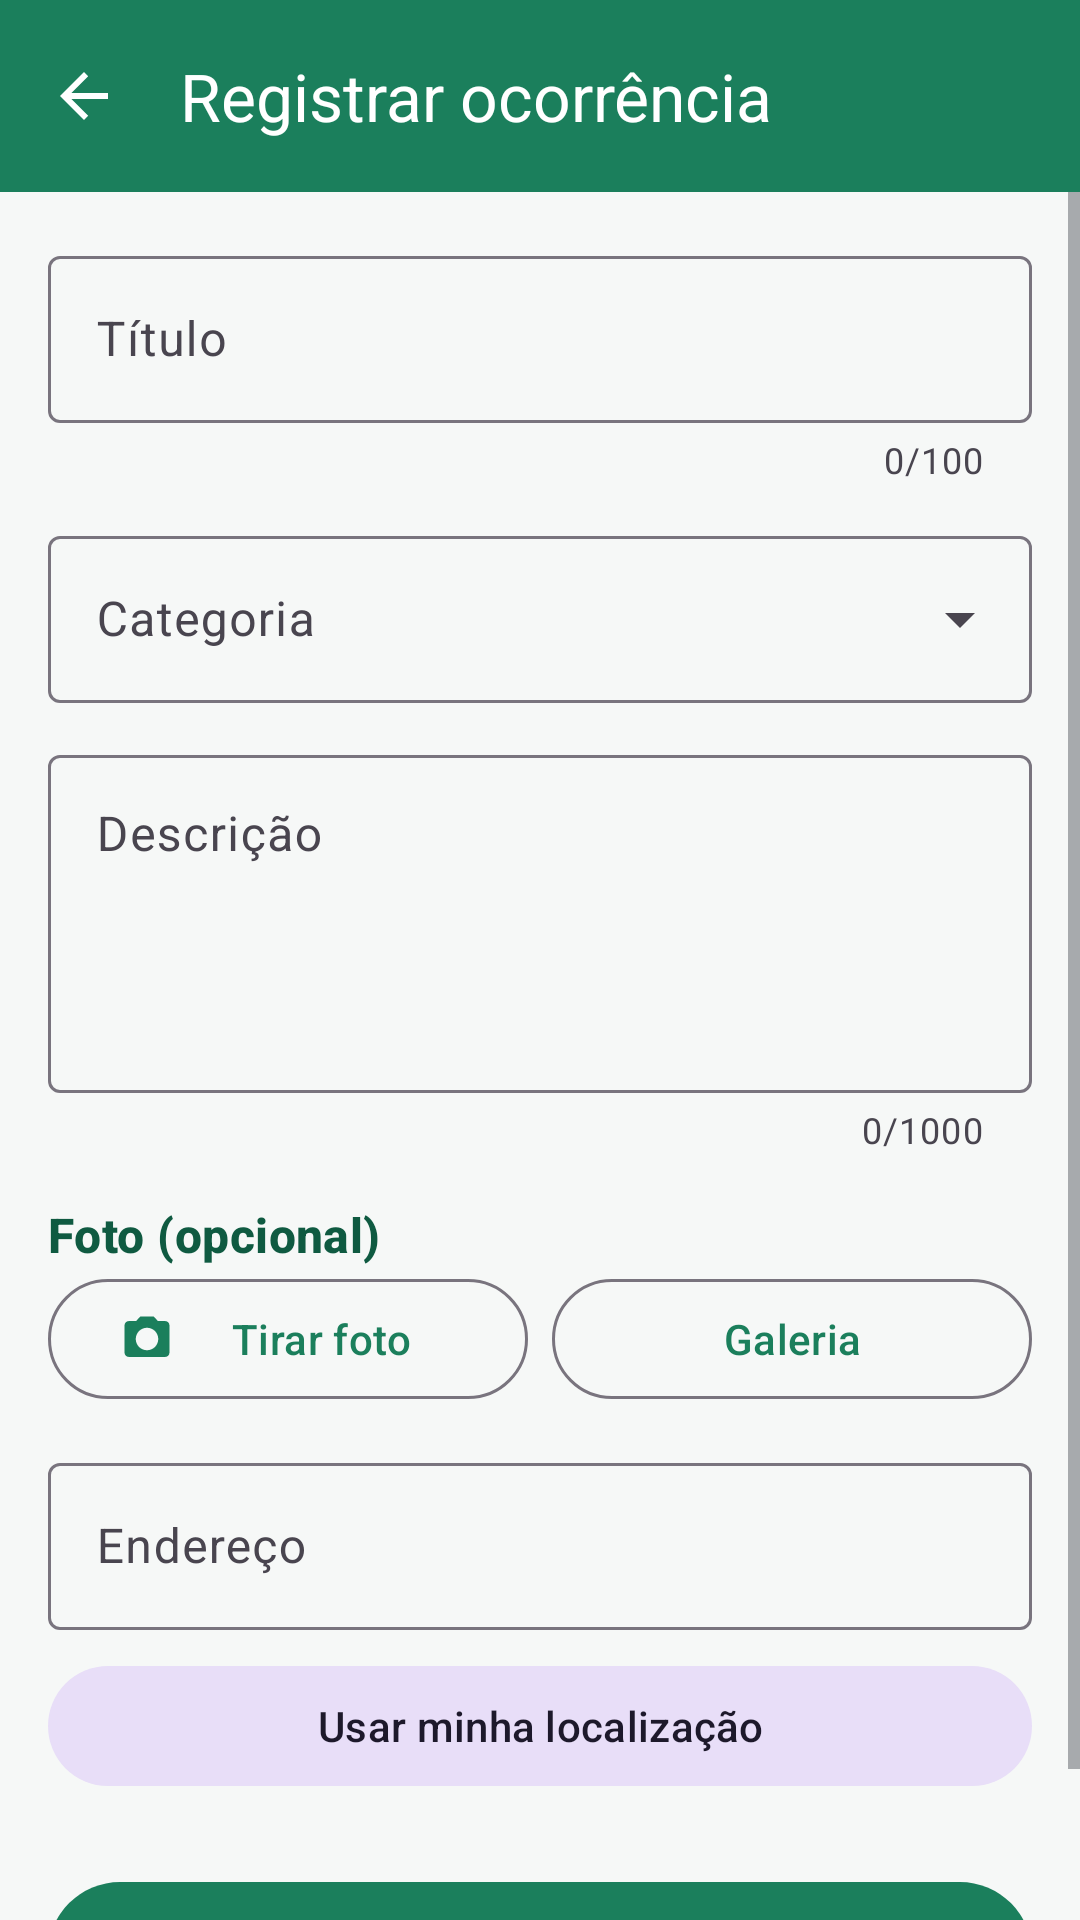

The Android layout XML behind this screen, and the referenced resources:
<!-- AndroidManifest.xml: application theme Theme.MeuBairro -->
<!-- res/layout/activity_registrar_ocorrencia.xml -->
<?xml version="1.0" encoding="utf-8"?>
<LinearLayout xmlns:android="http://schemas.android.com/apk/res/android" xmlns:app="http://schemas.android.com/apk/res-auto"
    android:layout_width="match_parent"
    android:layout_height="match_parent"
    android:background="@color/background"
    android:orientation="vertical">

    <com.google.android.material.appbar.MaterialToolbar
        android:id="@+id/toolbar"
        android:layout_width="match_parent"
        android:layout_height="?attr/actionBarSize"
        android:background="@color/primary"
        app:navigationContentDescription="@string/voltar"
        app:navigationIcon="?attr/homeAsUpIndicator"
        app:navigationIconTint="@color/white"
        app:title="@string/registrar_titulo"
        app:titleTextColor="@color/white" />

    <FrameLayout
        android:layout_width="match_parent"
        android:layout_height="0dp"
        android:layout_weight="1">

        <ScrollView
            android:layout_width="match_parent"
            android:layout_height="match_parent">

            <LinearLayout
                android:layout_width="match_parent"
                android:layout_height="wrap_content"
                android:orientation="vertical"
                android:padding="16dp">

                <com.google.android.material.textfield.TextInputLayout
                    android:id="@+id/til_titulo"
                    style="?attr/textInputOutlinedStyle"
                    android:layout_width="match_parent"
                    android:layout_height="wrap_content"
                    android:hint="@string/titulo"
                    app:counterEnabled="true"
                    app:counterMaxLength="100">

                    <com.google.android.material.textfield.TextInputEditText
                        android:id="@+id/edit_titulo"
                        android:layout_width="match_parent"
                        android:layout_height="wrap_content"
                        android:inputType="textCapSentences"
                        android:maxLength="100" />
                </com.google.android.material.textfield.TextInputLayout>

                <com.google.android.material.textfield.TextInputLayout
                    android:id="@+id/til_categoria"
                    style="@style/Widget.Material3.TextInputLayout.OutlinedBox.ExposedDropdownMenu"
                    android:layout_width="match_parent"
                    android:layout_height="wrap_content"
                    android:layout_marginTop="12dp"
                    android:hint="@string/categoria">

                    <com.google.android.material.textfield.MaterialAutoCompleteTextView
                        android:id="@+id/auto_categoria"
                        android:layout_width="match_parent"
                        android:layout_height="wrap_content"
                        android:inputType="none" />
                </com.google.android.material.textfield.TextInputLayout>

                <com.google.android.material.textfield.TextInputLayout
                    android:id="@+id/til_descricao"
                    style="?attr/textInputOutlinedStyle"
                    android:layout_width="match_parent"
                    android:layout_height="wrap_content"
                    android:layout_marginTop="12dp"
                    android:hint="@string/descricao"
                    app:counterEnabled="true"
                    app:counterMaxLength="1000">

                    <com.google.android.material.textfield.TextInputEditText
                        android:id="@+id/edit_descricao"
                        android:layout_width="match_parent"
                        android:layout_height="wrap_content"
                        android:gravity="top"
                        android:inputType="textMultiLine|textCapSentences"
                        android:maxLength="1000"
                        android:minLines="4" />
                </com.google.android.material.textfield.TextInputLayout>

                <TextView
                    style="@style/Texto.Secao"
                    android:layout_width="wrap_content"
                    android:layout_height="wrap_content"
                    android:layout_marginTop="16dp"
                    android:text="@string/foto_opcional" />

                <ImageView
                    android:id="@+id/img_preview"
                    android:layout_width="match_parent"
                    android:layout_height="200dp"
                    android:layout_marginTop="8dp"
                    android:contentDescription="@string/foto_desc"
                    android:scaleType="centerCrop"
                    android:visibility="gone" />

                <LinearLayout
                    android:layout_width="match_parent"
                    android:layout_height="wrap_content"
                    android:orientation="horizontal">

                    <com.google.android.material.button.MaterialButton
                        android:id="@+id/btn_camera"
                        style="@style/Widget.Material3.Button.OutlinedButton"
                        android:layout_width="0dp"
                        android:layout_height="wrap_content"
                        android:layout_marginEnd="4dp"
                        android:layout_weight="1"
                        android:minHeight="48dp"
                        android:text="@string/tirar_foto"
                        app:icon="@drawable/ic_camera" />

                    <com.google.android.material.button.MaterialButton
                        android:id="@+id/btn_galeria"
                        style="@style/Widget.Material3.Button.OutlinedButton"
                        android:layout_width="0dp"
                        android:layout_height="wrap_content"
                        android:layout_marginStart="4dp"
                        android:layout_weight="1"
                        android:minHeight="48dp"
                        android:text="@string/galeria"
                        app:icon="@drawable/ic_image" />
                </LinearLayout>

                <com.google.android.material.button.MaterialButton
                    android:id="@+id/btn_remover_foto"
                    style="@style/Widget.Material3.Button.TextButton"
                    android:layout_width="wrap_content"
                    android:layout_height="wrap_content"
                    android:minHeight="48dp"
                    android:text="@string/remover_foto"
                    android:visibility="gone" />

                <com.google.android.material.textfield.TextInputLayout
                    android:id="@+id/til_endereco"
                    style="?attr/textInputOutlinedStyle"
                    android:layout_width="match_parent"
                    android:layout_height="wrap_content"
                    android:layout_marginTop="12dp"
                    android:hint="@string/endereco">

                    <com.google.android.material.textfield.TextInputEditText
                        android:id="@+id/edit_endereco"
                        android:layout_width="match_parent"
                        android:layout_height="wrap_content"
                        android:inputType="textPostalAddress|textCapWords" />
                </com.google.android.material.textfield.TextInputLayout>

                <com.google.android.material.button.MaterialButton
                    android:id="@+id/btn_localizacao"
                    style="@style/Widget.Material3.Button.TonalButton"
                    android:layout_width="match_parent"
                    android:layout_height="wrap_content"
                    android:layout_marginTop="8dp"
                    android:minHeight="48dp"
                    android:text="@string/usar_localizacao"
                    app:icon="@drawable/ic_my_location" />

                <com.google.android.material.button.MaterialButton
                    android:id="@+id/btn_enviar"
                    android:layout_width="match_parent"
                    android:layout_height="56dp"
                    android:layout_marginTop="24dp"
                    android:text="@string/enviar_ocorrencia" />
            </LinearLayout>
        </ScrollView>

        <ProgressBar
            android:id="@+id/progress"
            android:layout_width="wrap_content"
            android:layout_height="wrap_content"
            android:layout_gravity="center"
            android:visibility="gone" />
    </FrameLayout>
</LinearLayout>
<!-- resources referenced by this layout -->
<resources>
  <color name="background">#F6F8F7</color>
  <color name="primary">#1B7F5C</color>
  <color name="white">#FFFFFF</color>
  <!-- drawable ic_camera (drawable) -->
  <?xml version="1.0" encoding="utf-8"?>
  <vector xmlns:android="http://schemas.android.com/apk/res/android"
      android:width="24dp"
      android:height="24dp"
      android:viewportWidth="24"
      android:viewportHeight="24">
      <path
          android:fillColor="#FF000000"
          android:pathData="M9,2L7.17,4L4,4c-1.1,0 -2,0.9 -2,2v12c0,1.1 0.9,2 2,2h16c1.1,0 2,-0.9 2,-2L22,6c0,-1.1 -0.9,-2 -2,-2h-3.17L15,2L9,2zM12,17c-2.76,0 -5,-2.24 -5,-5s2.24,-5 5,-5 5,2.24 5,5 -2.24,5 -5,5z" />
  </vector>
  <string name="categoria">Categoria</string>
  <string name="descricao">Descrição</string>
  <string name="endereco">Endereço</string>
  <string name="enviar_ocorrencia">Enviar ocorrência</string>
  <string name="foto_desc">Foto da ocorrência</string>
  <string name="foto_opcional">Foto (opcional)</string>
  <string name="galeria">Galeria</string>
  <string name="registrar_titulo">Registrar ocorrência</string>
  <string name="remover_foto">Remover foto</string>
  <string name="tirar_foto">Tirar foto</string>
  <string name="titulo">Título</string>
  <string name="usar_localizacao">Usar minha localização</string>
  <string name="voltar">Voltar</string>
  <style name="Texto.Secao" parent="TextAppearance.Material3.TitleMedium">
          <item name="android:textColor">@color/primary_dark</item>
          <item name="android:textStyle">bold</item>
      </style>
  <style name="Theme.MeuBairro" parent="Theme.Material3.Light.NoActionBar">
          <item name="colorPrimary">@color/primary</item>
          <item name="colorOnPrimary">@color/white</item>
          <item name="colorPrimaryContainer">@color/primary_container</item>
          <item name="colorOnPrimaryContainer">@color/on_primary_container</item>
          <item name="colorSecondary">@color/secondary</item>
          <item name="colorOnSecondary">@color/black</item>
          <item name="colorError">@color/error</item>
          <item name="android:colorBackground">@color/background</item>
          <item name="android:statusBarColor">@color/primary_dark</item>
          <item name="android:textColorPrimary">@color/text_primary</item>
          <item name="android:textColorSecondary">@color/text_secondary</item>
      </style>
  <color name="primary_dark">#0F5A41</color>
  <color name="primary_container">#CDEEDD</color>
  <color name="on_primary_container">#00311F</color>
  <color name="secondary">#F2A900</color>
  <color name="black">#000000</color>
  <color name="error">#B3261E</color>
  <color name="text_primary">#1C1B1F</color>
  <color name="text_secondary">#5F6368</color>
</resources>
